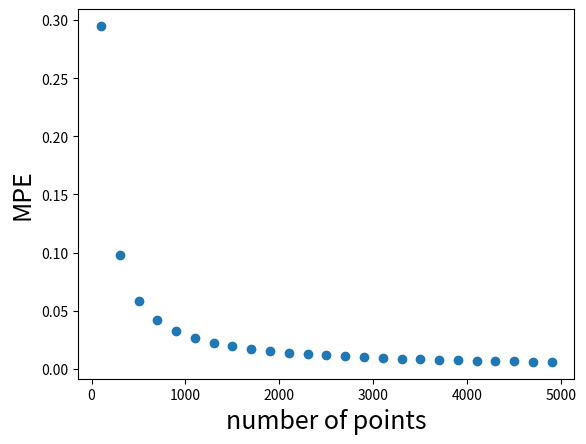
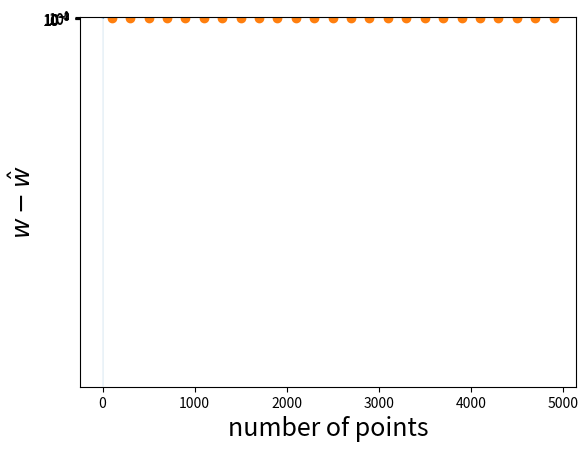

These charts were generated, in order, by the following Python code:
# import numpy as matplotlib 

import numpy as np
import matplotlib
import matplotlib.pyplot as plt

def f_P(V):
    a = -0.55
    b = 10.55
    p = np.sin(V) + a*V + b
    return p

vi = 1.
vf = 10

n = 100
v = np.linspace(vi, vf, n)
p = f_P(v)

# plotting
plt.plot(v, p)
plt.fill_between(v,p,alpha=0.2)
plt.ylim(0,np.max(p)+1.1)
plt.xlabel('V',fontsize=20)
plt.ylabel('P', fontsize=20)

pi = f_P(vi)
pf = f_P(vf)

print('Initial pressure = ', f'{pi:.3f}')
print('Final pressure = ', f'{pf:.3f}')

# code for trapezoidal rule
def trap_rule(y, dx):
    int_value = y[0]*(dx/2)
    for yi in y[1:]:
        int_value += yi*dx
    return int_value

vi = 1.
vf = 10
n = 500    
v = np.linspace(vi,vf, n) # grid of volume
dv = v[1] - v[0]
p = f_P(v) # value of pressure at each volume

w = trap_rule(p,dv)

print('N =  ', n)
print('DV = ', dv)
print('work = ', w)
                       

# create a function for the MPE
def MPE(y,y_hat):
    e = (y - y_hat)/y_hat
    return np.abs(e) * 100

n_ = np.arange(100,5100,200)

w_exact = 69.1044
mpe_ = [] # list to store the values
w_ = []
for n in n_:
    v = np.linspace(vi,vf, n) # grid of volume
    dv = v[1] - v[0]
    p = f_P(v) # value of pressure at each volume

    w = trap_rule(p,dv)
    w_.append(w)
    mpei = MPE(w,w_exact)
    mpe_.append(mpei)
    print(n, f'{w:.4f}')

w_ = np.array(w_)
mpe_ = np.array(mpe_)

# plot
plt.figure(0)
plt.scatter(n_,mpe_)
plt.xlabel('number of points',fontsize=18)
plt.ylabel('MPE', fontsize=18)


# plot
plt.figure(1)
plt.scatter(n_, w_ - w_exact,color='tab:orange')
plt.xlabel('number of points', fontsize=18)
plt.ylabel(r'$w - \hat{w}$', fontsize=18)
plt.yscale('log')
    

ti_and_tf = np.array([[21.5 , 31.38],
                      [40.4 , 51.93],
                      [60.36 , 71.44],
                      [81.75 , 90.1],
                      [101.97 , 110.84],
                      [121.32 , 130.31],
                      [141.07 , 150.75]])

dT = ti_and_tf[:, 1] - ti_and_tf[:,0]
q = np.array([9.08, 10.52, 10.27, 7.6, 8.1, 8.38, 9.07])
cp = q/dT
print(cp)

av_cp = np.mean(cp)
std_cp = np.std(cp)
print('mean Cp = ', av_cp)
print('std CP = ', std_cp)

